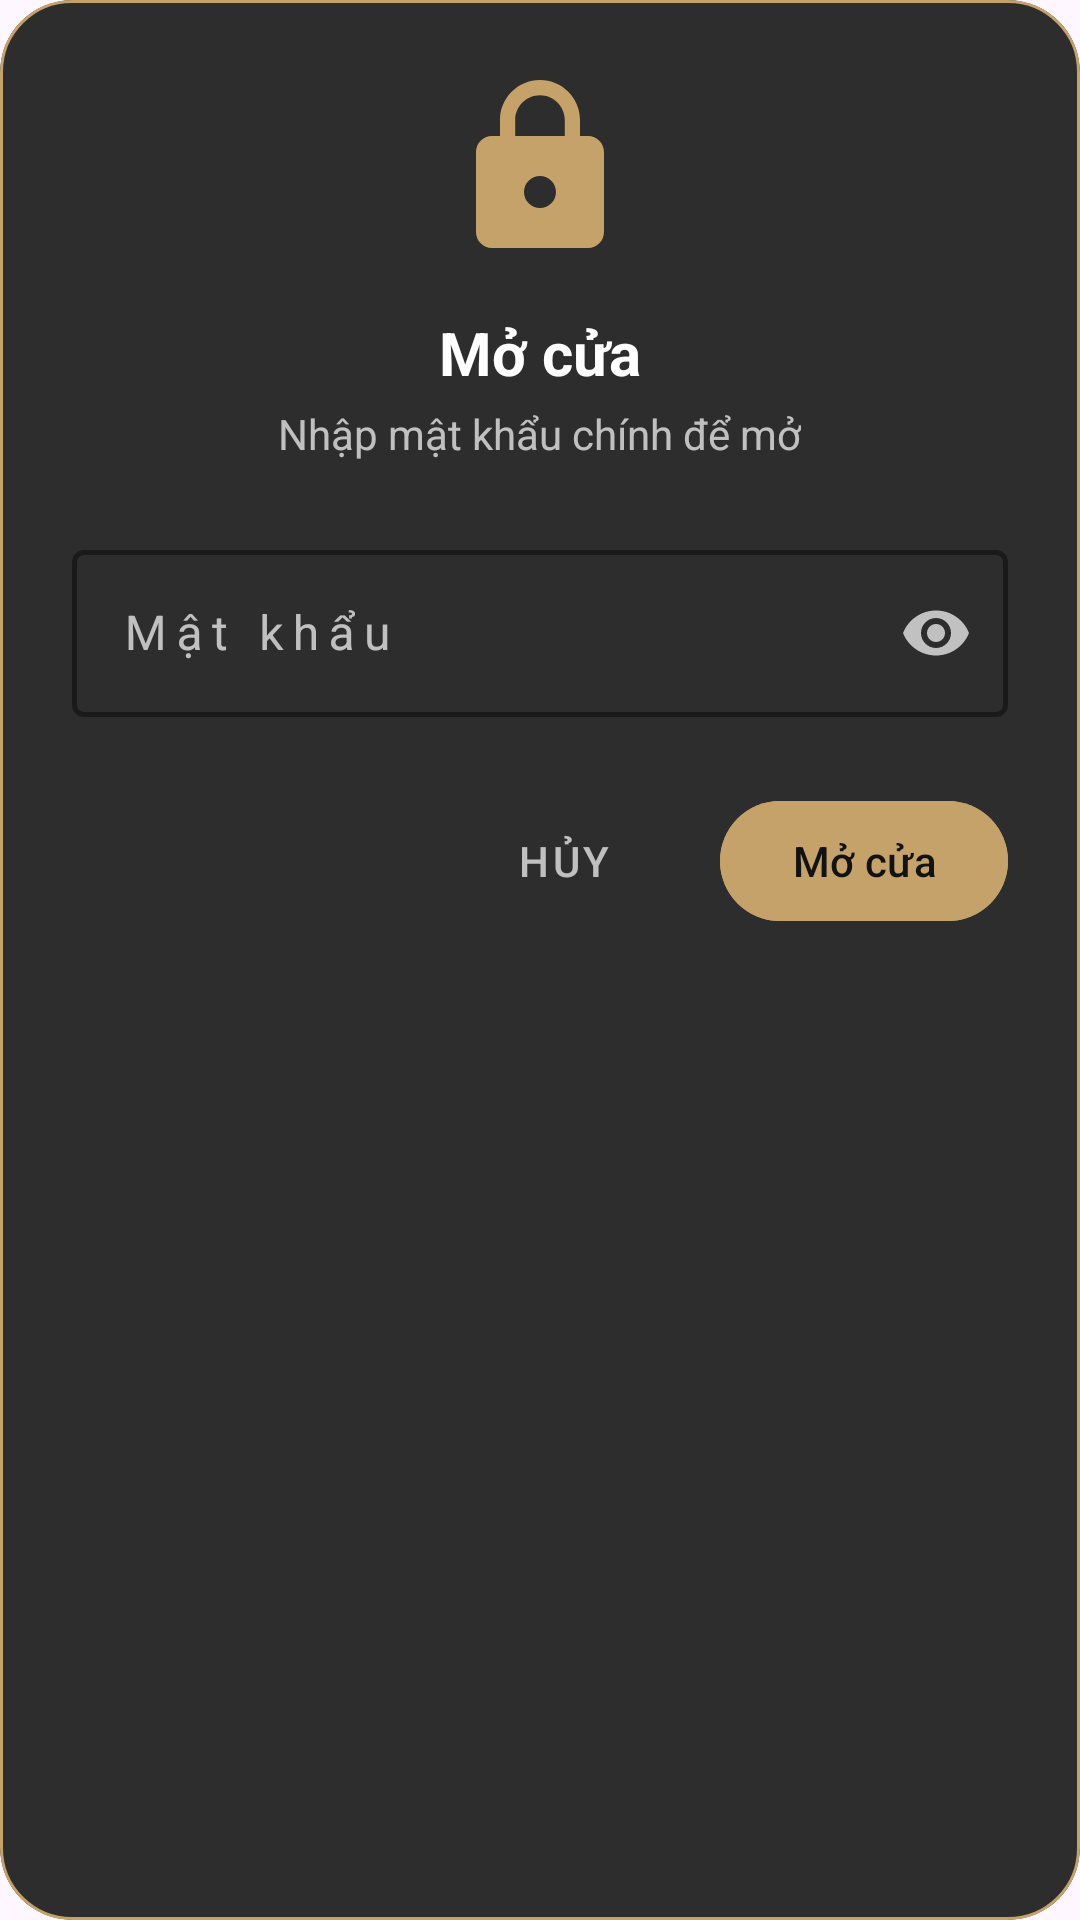

The Android layout XML behind this screen, and the referenced resources:
<!-- AndroidManifest.xml: application theme Theme.SmartLock -->
<!-- res/layout/dialog_unlock.xml -->
<?xml version="1.0" encoding="utf-8"?>
<com.google.android.material.card.MaterialCardView
    xmlns:android="http://schemas.android.com/apk/res/android"
    xmlns:app="http://schemas.android.com/apk/res-auto"
    android:layout_width="match_parent"
    android:layout_height="wrap_content"
    app:cardBackgroundColor="#2D2D2D"
    app:cardCornerRadius="24dp"
    app:strokeColor="#C4A26A"
    app:strokeWidth="1dp"
    android:layout_margin="16dp">

    <LinearLayout
        android:layout_width="match_parent"
        android:layout_height="wrap_content"
        android:orientation="vertical"
        android:padding="24dp"
        android:gravity="center_horizontal">

        <ImageView
            android:layout_width="64dp"
            android:layout_height="64dp"
            android:src="@drawable/ic_lock"
            app:tint="#C4A26A"
            android:layout_marginBottom="16dp"/>

        <TextView
            android:layout_width="wrap_content"
            android:layout_height="wrap_content"
            android:text="Mở cửa"
            android:textSize="20sp"
            android:textStyle="bold"
            android:textColor="#FFFFFF"/>

        <TextView
            android:layout_width="wrap_content"
            android:layout_height="wrap_content"
            android:text="Nhập mật khẩu chính để mở"
            android:textColor="#B3FFFFFF"
            android:layout_marginTop="4dp"
            android:layout_marginBottom="24dp"/>

        <com.google.android.material.textfield.TextInputLayout
            android:id="@+id/tilPasscode"
            style="@style/CustomOutlinedTextInput"
            android:layout_width="match_parent"
            android:layout_height="wrap_content"
            app:boxStrokeColor="#C4A26A"
            app:hintTextColor="#C4A26A"
            android:hint="Mật khẩu"
            app:endIconMode="password_toggle"
            app:endIconTint="#B3FFFFFF">

            <com.google.android.material.textfield.TextInputEditText
                android:id="@+id/etPasscode"
                android:layout_width="match_parent"
                android:layout_height="wrap_content"
                android:inputType="numberPassword"
                android:textColor="#FFFFFF"
                android:letterSpacing="0.2"/>
        </com.google.android.material.textfield.TextInputLayout>

        <LinearLayout
            android:layout_width="match_parent"
            android:layout_height="wrap_content"
            android:layout_marginTop="24dp"
            android:orientation="horizontal"
            android:gravity="end">

            <com.google.android.material.button.MaterialButton
                android:id="@+id/btnCancel"
                style="@style/Widget.MaterialComponents.Button.TextButton"
                android:layout_width="wrap_content"
                android:layout_height="wrap_content"
                android:text="Hủy"
                android:textColor="#B3FFFFFF"/>

            <com.google.android.material.button.MaterialButton
                android:id="@+id/btnConfirmUnlock"
                android:layout_width="wrap_content"
                android:layout_height="wrap_content"
                android:text="Mở cửa"
                android:backgroundTint="#C4A26A"
                android:textColor="#121212"
                android:layout_marginStart="8dp"/>
        </LinearLayout>
    </LinearLayout>
</com.google.android.material.card.MaterialCardView>
<!-- resources referenced by this layout -->
<resources>
  <!-- drawable ic_lock (drawable) -->
  <vector xmlns:android="http://schemas.android.com/apk/res/android" android:height="24dp" android:tint="#06A5FF" android:viewportHeight="24" android:viewportWidth="24" android:width="24dp">
        
      <path android:fillColor="@android:color/white" android:pathData="M18,8h-1L17,6c0,-2.76 -2.24,-5 -5,-5S7,3.24 7,6v2L6,8c-1.1,0 -2,0.9 -2,2v10c0,1.1 0.9,2 2,2h12c1.1,0 2,-0.9 2,-2L20,10c0,-1.1 -0.9,-2 -2,-2zM12,17c-1.1,0 -2,-0.9 -2,-2s0.9,-2 2,-2 2,0.9 2,2 -0.9,2 -2,2zM15.1,8L8.9,8L8.9,6c0,-1.71 1.39,-3.1 3.1,-3.1 1.71,0 3.1,1.39 3.1,3.1v2z"/>
      
  </vector>
  <style name="CustomOutlinedTextInput" parent="Widget.MaterialComponents.TextInputLayout.OutlinedBox">
  
          <item name="boxStrokeColor">@color/outline_white</item>
          <item name="boxStrokeWidth">1.5dp</item>
          <item name="boxStrokeWidthFocused">2dp</item>
  
          <item name="boxBackgroundColor">@android:color/transparent</item>
  
          <item name="hintTextColor">#FFFFFF</item>
  
          <item name="startIconTint">#FFFFFF</item>
          <item name="endIconTint">#FFFFFF</item>
  
          <item name="android:textColor">#FFFFFF</item>
          <item name="android:textColorHint">#B3FFFFFF</item>
  
      </style>
  <style name="Theme.SmartLock" parent="Base.Theme.SmartLock" />
  <style name="Base.Theme.SmartLock" parent="Theme.Material3.DayNight.NoActionBar">
          
          
      </style>
</resources>
